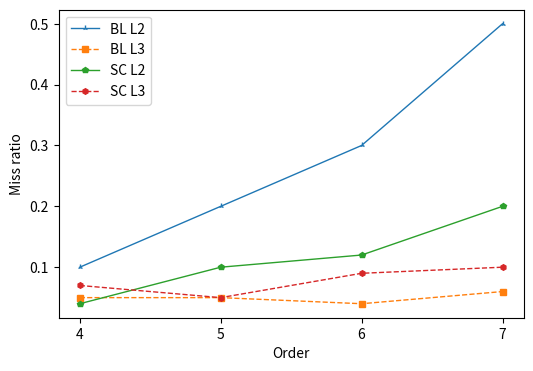

This chart was generated by the following Python code:
import numpy as np
import matplotlib.pyplot as plt

plt.figure(figsize=(6,4))
x = [4, 5, 6, 7]
plt.xticks(x)

# Baseline
y = [0.1, 0.2, 0.3, 0.5]
plt.plot(x, y, linewidth = 1, marker = '2', label = 'BL L2', ms = 4) # L2
y = [0.05, 0.05, 0.04, 0.06]
plt.plot(x, y, '--', linewidth = 1, marker = 's', label = 'BL L3', ms = 4) # L3


# Shaking Corals
y = [0.04, 0.1, 0.12, 0.2]
plt.plot(x, y, linewidth = 1, marker = 'p', label = 'SC L2', ms = 4) # L2
y = [0.07, 0.05, 0.09, 0.1]
plt.plot(x, y, '--', linewidth = 1, marker = 'h', label = 'SC L3', ms = 4) # L3

plt.xlabel('Order')
plt.ylabel('Miss ratio')
plt.legend()

plt.savefig('cacheproxy.eps', format = 'eps', dpi = 1200, bbox_inches = 'tight')
# plt.show()